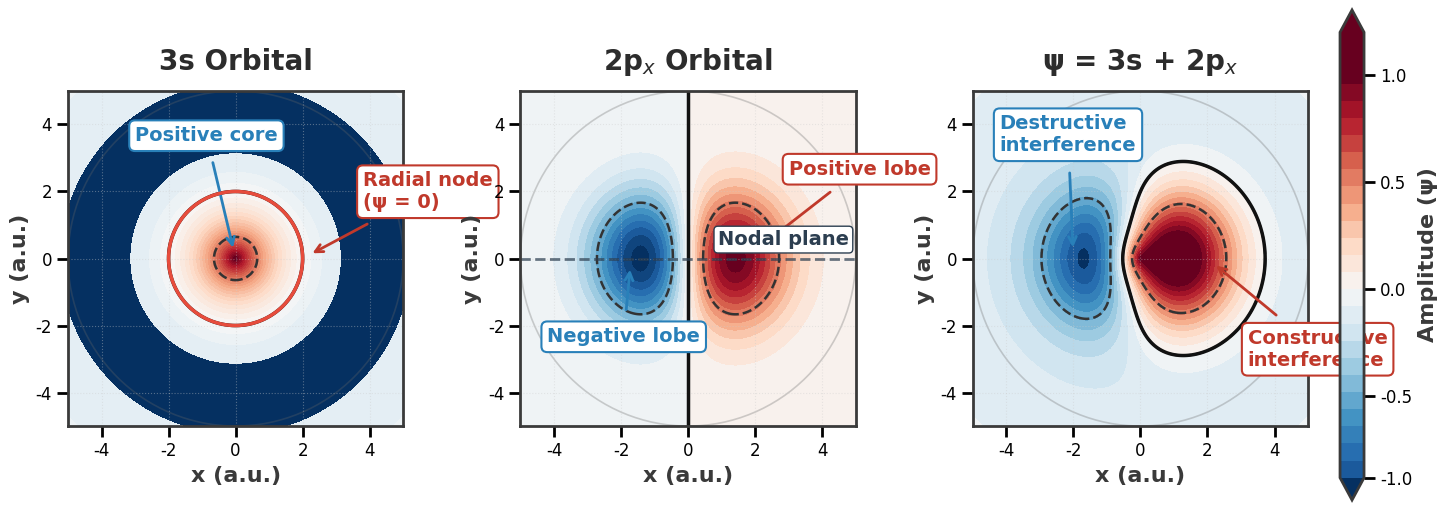

Generate this figure with matplotlib:
import numpy as np
import matplotlib.pyplot as plt
from matplotlib import rcParams
from matplotlib.patches import FancyBboxPatch, FancyArrowPatch
import matplotlib.patheffects as pe

# ----------------------------------------------------------------------
# Global style settings for high-quality static diagram
# ----------------------------------------------------------------------
rcParams['figure.dpi'] = 150
rcParams['figure.figsize'] = (16, 7)
rcParams['font.size'] = 16
rcParams['font.family'] = 'DejaVu Sans'
rcParams['axes.linewidth'] = 2.0
rcParams['xtick.major.width'] = 2.0
rcParams['ytick.major.width'] = 2.0
rcParams['xtick.major.size'] = 8
rcParams['ytick.major.size'] = 8
rcParams['xtick.labelsize'] = 14
rcParams['ytick.labelsize'] = 14
rcParams['axes.edgecolor'] = '#3a3a3a'
rcParams['axes.labelcolor'] = '#3a3a3a'
rcParams['text.color'] = '#2c2c2c'
rcParams['grid.color'] = '#cccccc'
rcParams['grid.alpha'] = 0.5
rcParams['grid.linewidth'] = 0.8

# ----------------------------------------------------------------------
# Define the wavefunctions on a 2D grid (z=0 plane)
# ----------------------------------------------------------------------
x = np.linspace(-5, 5, 400)
y = np.linspace(-5, 5, 400)
X, Y = np.meshgrid(x, y)
R = np.sqrt(X**2 + Y**2)

# 3s-like orbital (simplified: positive core, negative outer shell)
# ψ_s = (2 - r) * exp(-r/2)   (positive for r<2, negative for r>2)
psi_s = (2.0 - R) * np.exp(-R / 2.0)

# 2p_x-like orbital (dumbbell along x)
# ψ_p = x * exp(-r^2/4)
psi_p = X * np.exp(-R**2 / 4.0)

# Normalise amplitudes to lie roughly in [-1,1] for better visual comparison
max_s = np.max(np.abs(psi_s))
max_p = np.max(np.abs(psi_p))
psi_s = psi_s / max_s
psi_p = psi_p / max_p

# Combined orbital
psi_total = psi_s + psi_p

# ----------------------------------------------------------------------
# Create three subplots
# ----------------------------------------------------------------------
fig, axes = plt.subplots(1, 3, figsize=(16, 7), sharex=False, sharey=False,
                         gridspec_kw={'width_ratios': [1, 1, 1], 'wspace': 0.35})

# Titles
titles = ['3s Orbital', '2p$_x$ Orbital', 'ψ = 3s + 2p$_x$']
orbital_data = [psi_s, psi_p, psi_total]

# Custom diverging colormap (blue → white → red)
cmap = plt.cm.RdBu_r
levels = 30

for i, (ax, data, title) in enumerate(zip(axes, orbital_data, titles)):
    # Contour fill
    contour = ax.contourf(X, Y, data, levels=levels, cmap=cmap,
                          vmin=-1.0, vmax=1.0, extend='both')
    
    # Contour lines at zero and ±0.5
    ax.contour(X, Y, data, levels=[-0.5, 0, 0.5], colors='#333333',
               linewidths=1.8, linestyles='--')
    
    # Add a bold zero contour line
    ax.contour(X, Y, data, levels=[0], colors='#111111', linewidths=2.5)
    
    # Axis styling
    ax.set_xlim(-5, 5)
    ax.set_ylim(-5, 5)
    ax.set_aspect('equal')
    ax.set_xlabel('x (a.u.)', fontweight='bold')
    ax.set_ylabel('y (a.u.)', fontweight='bold')
    ax.set_title(title, fontweight='bold', fontsize=20, pad=15)
    ax.tick_params(axis='both', which='major', labelsize=12)
    ax.grid(True, linestyle=':', alpha=0.4)
    
    # Add circle borders
    circle = plt.Circle((0, 0), 5, fill=False, edgecolor='#666666',
                        linewidth=1.2, linestyle='-', alpha=0.3)
    ax.add_patch(circle)

# ----------------------------------------------------------------------
# Annotations for each subplot
# ----------------------------------------------------------------------
# Subplot 0: 3s - point to node ring
ax0 = axes[0]
# Draw arrow to radial node (circle of radius ~2)
node_circle = plt.Circle((0, 0), 2.0, fill=False, edgecolor='#e74c3c',
                         linewidth=2.5, linestyle='-', zorder=5)
ax0.add_patch(node_circle)
ax0.annotate('Radial node\n(ψ = 0)', xy=(2.0, 0.0), xytext=(3.8, 1.5),
             fontsize=14, fontweight='bold', color='#c0392b',
             arrowprops=dict(facecolor='#c0392b', edgecolor='#c0392b',
                             arrowstyle='->', linewidth=2.0, shrinkA=8, shrinkB=8),
             bbox=dict(boxstyle='round,pad=0.3', facecolor='white',
                       edgecolor='#c0392b', linewidth=1.5))
# Annotation for positive core
ax0.annotate('Positive core', xy=(0, 0), xytext=(-3.0, 3.5),
             fontsize=14, fontweight='bold', color='#2980b9',
             arrowprops=dict(facecolor='#2980b9', edgecolor='#2980b9',
                             arrowstyle='->', linewidth=2.0, shrinkA=8, shrinkB=8),
             bbox=dict(boxstyle='round,pad=0.3', facecolor='white',
                       edgecolor='#2980b9', linewidth=1.5))

# Subplot 1: 2p_x - point to lobes
ax1 = axes[1]
ax1.annotate('Positive lobe', xy=(1.7, 0.0), xytext=(3.0, 2.5),
             fontsize=14, fontweight='bold', color='#c0392b',
             arrowprops=dict(facecolor='#c0392b', edgecolor='#c0392b',
                             arrowstyle='->', linewidth=2.0, shrinkA=8, shrinkB=8),
             bbox=dict(boxstyle='round,pad=0.3', facecolor='white',
                       edgecolor='#c0392b', linewidth=1.5))
ax1.annotate('Negative lobe', xy=(-1.7, 0.0), xytext=(-4.2, -2.5),
             fontsize=14, fontweight='bold', color='#2980b9',
             arrowprops=dict(facecolor='#2980b9', edgecolor='#2980b9',
                             arrowstyle='->', linewidth=2.0, shrinkA=8, shrinkB=8),
             bbox=dict(boxstyle='round,pad=0.3', facecolor='white',
                       edgecolor='#2980b9', linewidth=1.5))
# Nodal plane
ax1.plot([-5, 5], [0, 0], linestyle='--', linewidth=2.0, color='#2c3e50', alpha=0.7)
ax1.text(4.8, 0.4, 'Nodal plane', fontsize=14, fontweight='bold', color='#2c3e50',
         ha='right', bbox=dict(facecolor='white', edgecolor='#2c3e50', boxstyle='round,pad=0.2'))

# Subplot 2: combined - highlight constructive/destructive interference
ax2 = axes[2]
# Arrow to region of enhanced positive amplitude on the right
ax2.annotate('Constructive\ninterference', xy=(2.0, 0.0), xytext=(3.2, -3.2),
             fontsize=14, fontweight='bold', color='#c0392b',
             arrowprops=dict(facecolor='#c0392b', edgecolor='#c0392b',
                             arrowstyle='->', linewidth=2.0, shrinkA=8, shrinkB=8),
             bbox=dict(boxstyle='round,pad=0.3', facecolor='white',
                       edgecolor='#c0392b', linewidth=1.5))
# Arrow to region of reduced amplitude on the left
ax2.annotate('Destructive\ninterference', xy=(-2.0, 0.0), xytext=(-4.2, 3.2),
             fontsize=14, fontweight='bold', color='#2980b9',
             arrowprops=dict(facecolor='#2980b9', edgecolor='#2980b9',
                             arrowstyle='->', linewidth=2.0, shrinkA=8, shrinkB=8),
             bbox=dict(boxstyle='round,pad=0.3', facecolor='white',
                       edgecolor='#2980b9', linewidth=1.5))

# ----------------------------------------------------------------------
# Add a colorbar for the whole figure (shared colormap)
# ----------------------------------------------------------------------
cbar_ax = fig.add_axes([0.92, 0.15, 0.015, 0.7])
cbar = fig.colorbar(contour, cax=cbar_ax, ticks=[-1.0, -0.5, 0, 0.5, 1.0])
cbar.set_label('Amplitude (ψ)', fontweight='bold', fontsize=16)
cbar.ax.tick_params(labelsize=12)

# ----------------------------------------------------------------------
# Final layout and display
# ----------------------------------------------------------------------
plt.tight_layout(rect=[0, 0, 0.9, 1])
plt.show()
